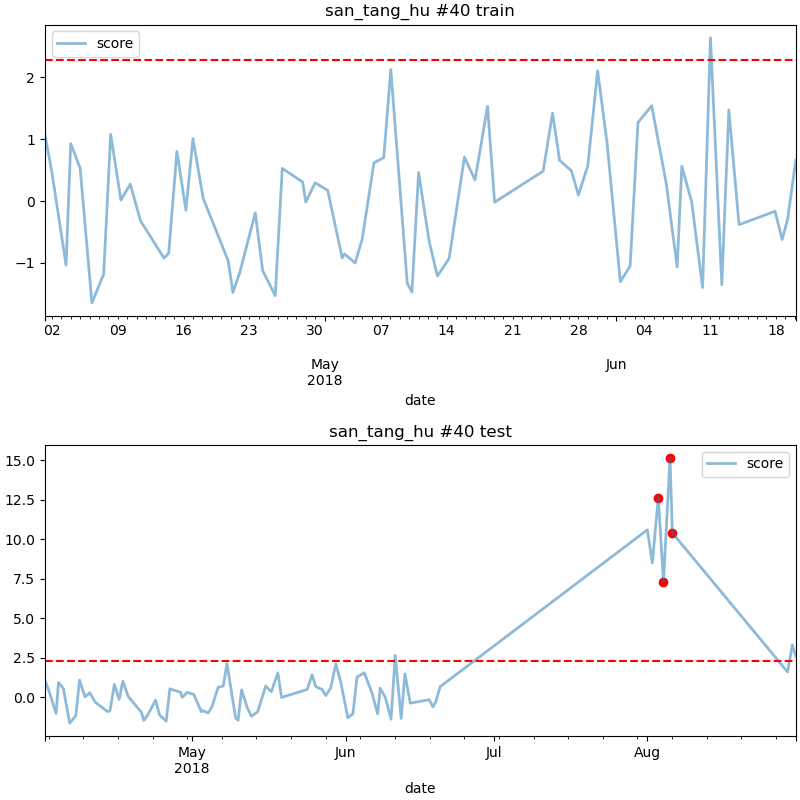

Data behind this chart, as committed beside it:
date, score
2018-08-03 05:00, 12.64
2018-08-04 06:00, 7.322
2018-08-05 14:00, 15.15
2018-08-06 01:00, 10.41
